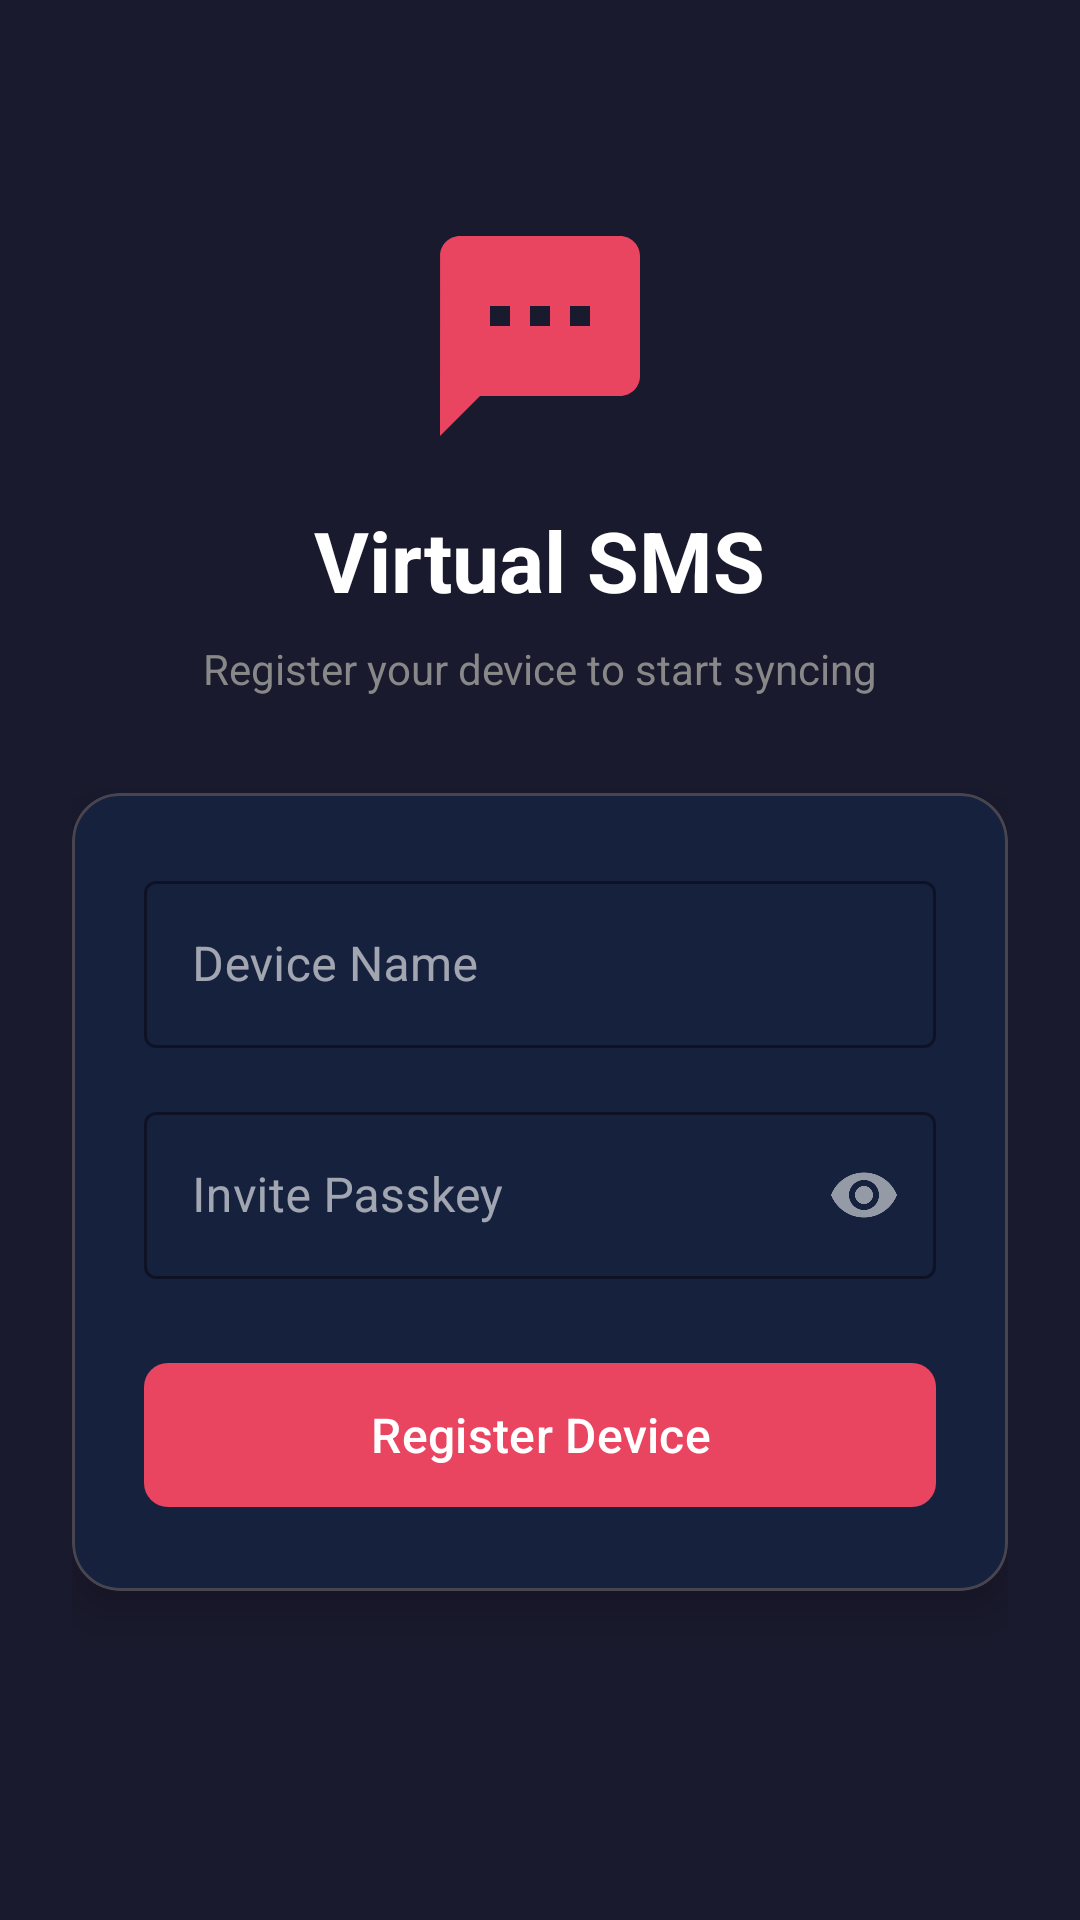

Layout XML and referenced resources for this Android screen:
<!-- AndroidManifest.xml: activity theme Theme.VirtualAndroidSMS.NoActionBar -->
<!-- res/layout/activity_register.xml -->
<?xml version="1.0" encoding="utf-8"?>
<androidx.constraintlayout.widget.ConstraintLayout xmlns:android="http://schemas.android.com/apk/res/android"
    xmlns:app="http://schemas.android.com/apk/res-auto"
    android:layout_width="match_parent"
    android:layout_height="match_parent"
    android:background="#1a1a2e"
    android:padding="24dp">

    <ImageView
        android:id="@+id/ivLogo"
        android:layout_width="80dp"
        android:layout_height="80dp"
        android:layout_marginTop="48dp"
        android:src="@drawable/ic_sms"
        app:layout_constraintEnd_toEndOf="parent"
        app:layout_constraintStart_toStartOf="parent"
        app:layout_constraintTop_toTopOf="parent"
        app:tint="#e94560" />

    <TextView
        android:id="@+id/tvTitle"
        android:layout_width="wrap_content"
        android:layout_height="wrap_content"
        android:layout_marginTop="16dp"
        android:text="Virtual SMS"
        android:textColor="#ffffff"
        android:textSize="28sp"
        android:textStyle="bold"
        app:layout_constraintEnd_toEndOf="parent"
        app:layout_constraintStart_toStartOf="parent"
        app:layout_constraintTop_toBottomOf="@id/ivLogo" />

    <TextView
        android:id="@+id/tvSubtitle"
        android:layout_width="wrap_content"
        android:layout_height="wrap_content"
        android:layout_marginTop="8dp"
        android:text="Register your device to start syncing"
        android:textColor="#888888"
        android:textSize="14sp"
        app:layout_constraintEnd_toEndOf="parent"
        app:layout_constraintStart_toStartOf="parent"
        app:layout_constraintTop_toBottomOf="@id/tvTitle" />

    <com.google.android.material.card.MaterialCardView
        android:id="@+id/cardForm"
        android:layout_width="match_parent"
        android:layout_height="wrap_content"
        android:layout_marginTop="32dp"
        app:cardBackgroundColor="#16213e"
        app:cardCornerRadius="16dp"
        app:cardElevation="8dp"
        app:layout_constraintEnd_toEndOf="parent"
        app:layout_constraintStart_toStartOf="parent"
        app:layout_constraintTop_toBottomOf="@id/tvSubtitle">

        <LinearLayout
            android:layout_width="match_parent"
            android:layout_height="wrap_content"
            android:orientation="vertical"
            android:padding="24dp">

            <com.google.android.material.textfield.TextInputLayout
                android:id="@+id/tilDeviceName"
                style="@style/Widget.MaterialComponents.TextInputLayout.OutlinedBox"
                android:layout_width="match_parent"
                android:layout_height="wrap_content"
                android:hint="Device Name"
                app:boxStrokeColor="#e94560"
                app:hintTextColor="#888888">

                <com.google.android.material.textfield.TextInputEditText
                    android:id="@+id/etDeviceName"
                    android:layout_width="match_parent"
                    android:layout_height="wrap_content"
                    android:inputType="text"
                    android:textColor="#ffffff" />
            </com.google.android.material.textfield.TextInputLayout>

            <com.google.android.material.textfield.TextInputLayout
                android:id="@+id/tilInvitePasskey"
                style="@style/Widget.MaterialComponents.TextInputLayout.OutlinedBox"
                android:layout_width="match_parent"
                android:layout_height="wrap_content"
                android:layout_marginTop="16dp"
                android:hint="Invite Passkey"
                app:boxStrokeColor="#e94560"
                app:hintTextColor="#888888"
                app:passwordToggleEnabled="true">

                <com.google.android.material.textfield.TextInputEditText
                    android:id="@+id/etInvitePasskey"
                    android:layout_width="match_parent"
                    android:layout_height="wrap_content"
                    android:inputType="textPassword"
                    android:textColor="#ffffff" />
            </com.google.android.material.textfield.TextInputLayout>

            <com.google.android.material.button.MaterialButton
                android:id="@+id/btnRegister"
                android:layout_width="match_parent"
                android:layout_height="56dp"
                android:layout_marginTop="24dp"
                android:text="Register Device"
                android:textAllCaps="false"
                android:textSize="16sp"
                app:backgroundTint="#e94560"
                app:cornerRadius="8dp" />

            <ProgressBar
                android:id="@+id/progressBar"
                android:layout_width="wrap_content"
                android:layout_height="wrap_content"
                android:layout_gravity="center"
                android:layout_marginTop="16dp"
                android:visibility="gone" />

            <TextView
                android:id="@+id/tvError"
                android:layout_width="match_parent"
                android:layout_height="wrap_content"
                android:layout_marginTop="16dp"
                android:gravity="center"
                android:textColor="#f44336"
                android:textSize="14sp"
                android:visibility="gone" />

        </LinearLayout>
    </com.google.android.material.card.MaterialCardView>

    <TextView
        android:id="@+id/tvDeviceId"
        android:layout_width="wrap_content"
        android:layout_height="wrap_content"
        android:layout_marginTop="24dp"
        android:textColor="#666666"
        android:textSize="12sp"
        app:layout_constraintEnd_toEndOf="parent"
        app:layout_constraintStart_toStartOf="parent"
        app:layout_constraintTop_toBottomOf="@id/cardForm" />

</androidx.constraintlayout.widget.ConstraintLayout>
<!-- resources referenced by this layout -->
<resources>
  <!-- drawable ic_sms (drawable) -->
  <?xml version="1.0" encoding="utf-8"?>
  <vector xmlns:android="http://schemas.android.com/apk/res/android"
      android:width="24dp"
      android:height="24dp"
      android:viewportWidth="24"
      android:viewportHeight="24">
      <path
          android:fillColor="#1976D2"
          android:pathData="M20,2H4c-1.1,0 -1.99,0.9 -1.99,2L2,22l4,-4h14c1.1,0 2,-0.9 2,-2V4c0,-1.1 -0.9,-2 -2,-2zM9,11H7V9h2v2zM13,11h-2V9h2v2zM17,11h-2V9h2v2z" />
  </vector>
  <style name="Theme.VirtualAndroidSMS.NoActionBar" parent="Theme.Material3.Dark.NoActionBar">
          <item name="colorPrimary">@color/primary</item>
          <item name="colorPrimaryContainer">@color/primary_dark</item>
          <item name="colorSecondary">@color/accent</item>
          <item name="android:colorBackground">@color/background</item>
          <item name="colorSurface">@color/surface</item>
          <item name="colorSurfaceVariant">@color/surface_variant</item>
          <item name="colorError">@color/error</item>
          <item name="colorOnPrimary">@color/on_primary</item>
          <item name="colorOnBackground">@color/on_background</item>
          <item name="colorOnSurface">@color/on_surface</item>
          <item name="colorOnError">@color/on_error</item>
          <item name="android:statusBarColor">@color/status_bar</item>
          <item name="android:navigationBarColor">@color/background</item>
          <item name="android:windowLightStatusBar">false</item>
          <item name="android:windowLightNavigationBar">false</item>
          <item name="windowNoTitle">true</item>
          <item name="windowActionBar">false</item>
      </style>
  <color name="primary">#6366F1</color>
  <color name="primary_dark">#4F46E5</color>
  <color name="accent">#6366F1</color>
  <color name="background">#0F0F0F</color>
  <color name="surface">#1A1A1A</color>
  <color name="surface_variant">#252525</color>
  <color name="error">#EF4444</color>
  <color name="on_primary">#FFFFFF</color>
  <color name="on_background">#FFFFFF</color>
  <color name="on_surface">#FFFFFF</color>
  <color name="on_error">#FFFFFF</color>
  <color name="status_bar">#0F0F0F</color>
</resources>
